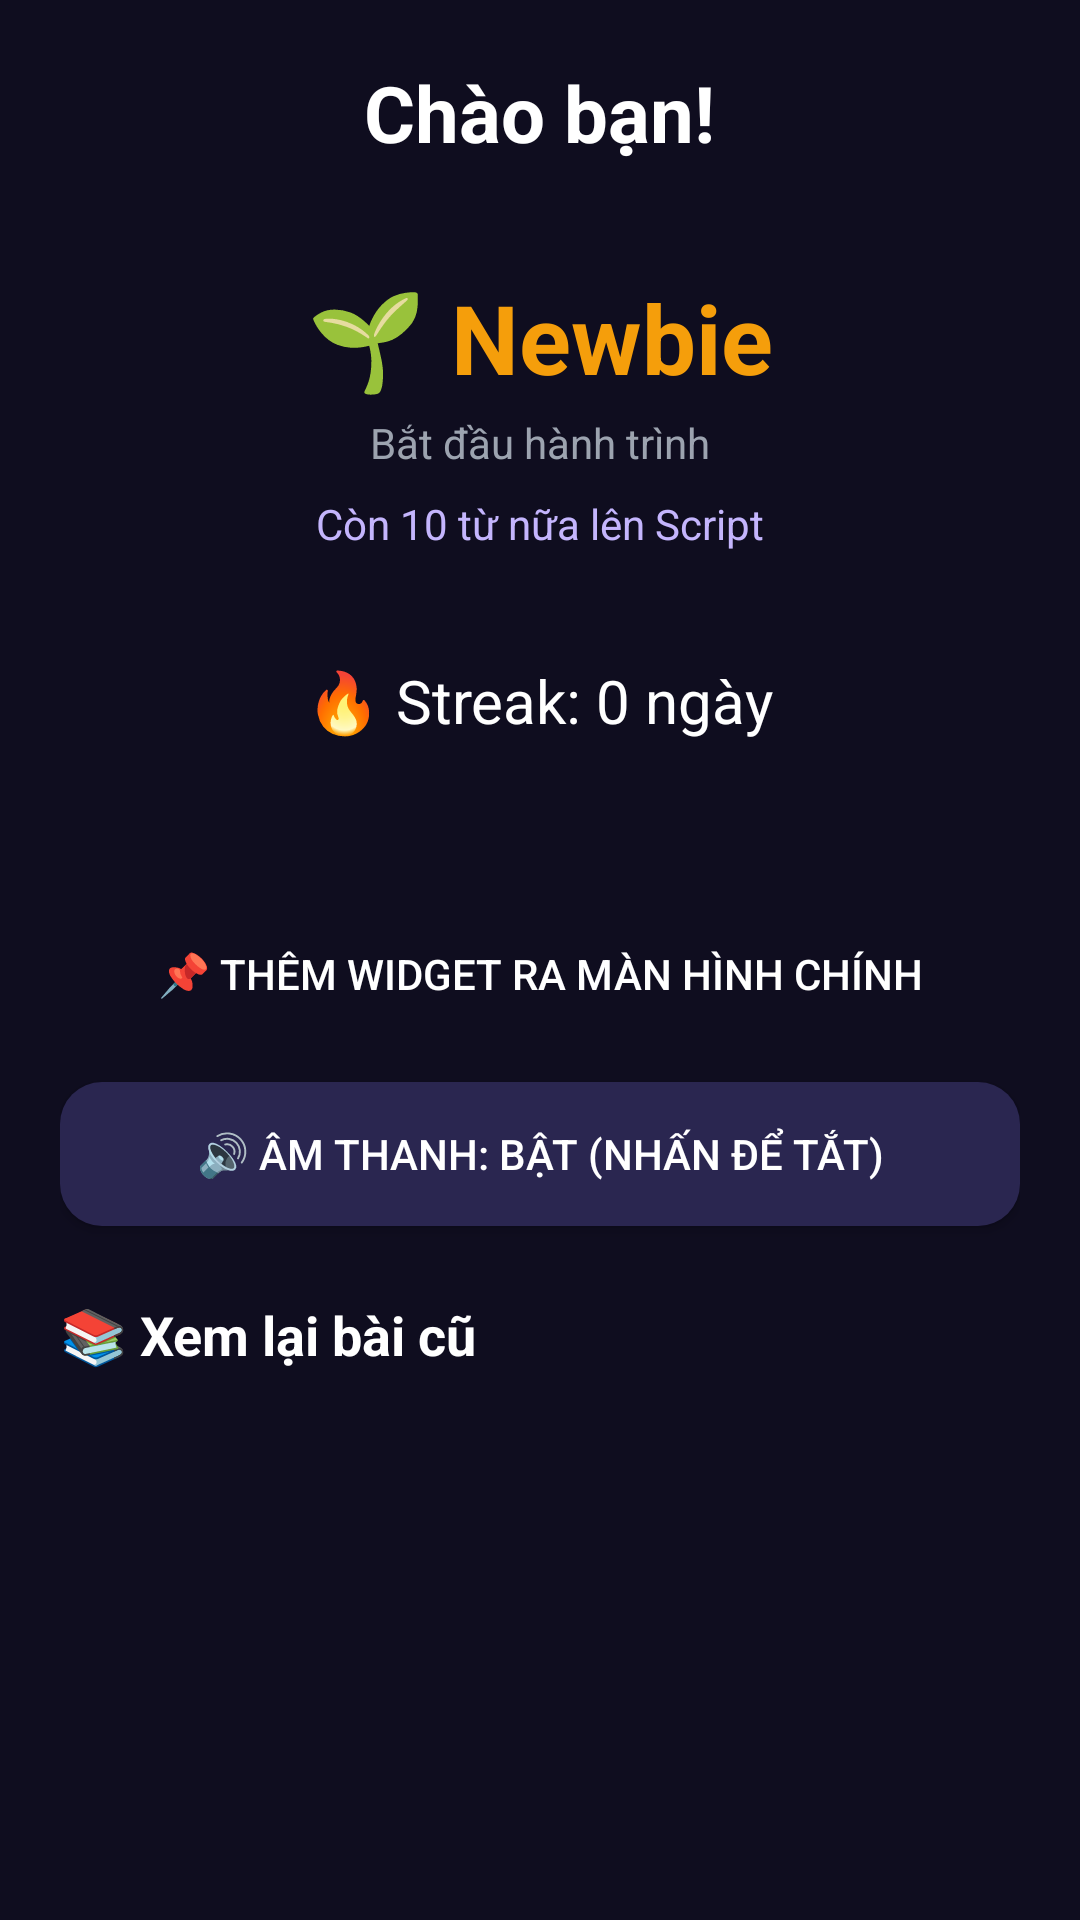

Android layout source for this screen:
<!-- AndroidManifest.xml: application theme AppTheme -->
<!-- res/layout/fragment_profile.xml -->
<?xml version="1.0" encoding="utf-8"?>
<ScrollView xmlns:android="http://schemas.android.com/apk/res/android"
    android:layout_width="match_parent"
    android:layout_height="match_parent"
    android:background="@color/bg"
    android:padding="20dp">

    <LinearLayout
        android:layout_width="match_parent"
        android:layout_height="wrap_content"
        android:orientation="vertical"
        android:gravity="center_horizontal">

        <TextView
            android:id="@+id/tv_hello"
            android:layout_width="wrap_content" android:layout_height="wrap_content"
            android:text="Chào bạn!"
            android:textSize="26sp" android:textStyle="bold"
            android:textColor="@color/text" />

        

        <LinearLayout
            android:layout_width="match_parent"
            android:layout_height="wrap_content"
            android:orientation="vertical"
            android:background="@drawable/card_bg"
            android:padding="20dp"
            android:gravity="center"
            android:layout_marginTop="16dp">

            <TextView
                android:id="@+id/tv_badge"
                android:layout_width="wrap_content" android:layout_height="wrap_content"
                android:text="🌱 Newbie"
                android:textSize="32sp" android:textStyle="bold"
                android:textColor="@color/gold" />

            <TextView
                android:id="@+id/tv_badge_desc"
                android:layout_width="wrap_content" android:layout_height="wrap_content"
                android:text="Bắt đầu hành trình"
                android:textSize="14sp"
                android:textColor="@color/text_dim"
                android:layout_marginTop="4dp" />

            <TextView
                android:id="@+id/tv_next_goal"
                android:layout_width="wrap_content" android:layout_height="wrap_content"
                android:text="Còn 10 từ nữa lên Script"
                android:textSize="14sp"
                android:textColor="@color/accent_light"
                android:layout_marginTop="8dp" />
        </LinearLayout>

        <TextView
            android:id="@+id/tv_streak"
            android:layout_width="wrap_content" android:layout_height="wrap_content"
            android:text="🔥 Streak: 0 ngày"
            android:textSize="20sp"
            android:textColor="@color/text"
            android:layout_marginTop="16dp" />

        <TextView
            android:id="@+id/tv_stats"
            android:layout_width="wrap_content" android:layout_height="wrap_content"
            android:textSize="16sp"
            android:textColor="@color/text_dim"
            android:gravity="center"
            android:layout_marginTop="8dp" />

        <Button
            android:id="@+id/btn_pin_widget"
            android:layout_width="match_parent" android:layout_height="wrap_content"
            android:text="📌 Thêm widget ra màn hình chính"
            android:background="@drawable/btn_primary"
            android:textColor="#FFFFFF"
            android:layout_marginTop="24dp" />

        
        <Button
            android:id="@+id/btn_sound"
            android:layout_width="match_parent" android:layout_height="wrap_content"
            android:text="🔊 Âm thanh: Bật (nhấn để tắt)"
            android:background="@drawable/btn_ghost"
            android:textColor="#FFFFFF"
            android:layout_marginTop="12dp" />

        
        <TextView
            android:layout_width="match_parent" android:layout_height="wrap_content"
            android:text="📚 Xem lại bài cũ"
            android:textSize="18sp" android:textStyle="bold"
            android:textColor="@color/text"
            android:layout_marginTop="24dp" />

        <LinearLayout
            android:id="@+id/past_lessons"
            android:layout_width="match_parent"
            android:layout_height="wrap_content"
            android:orientation="vertical"
            android:layout_marginBottom="24dp" />

    </LinearLayout>
</ScrollView>
<!-- resources referenced by this layout -->
<resources>
  <color name="accent_light">#C4B5FD</color>
  <color name="bg">#0F0D1F</color>
  <color name="gold">#F59E0B</color>
  <color name="text">#FFFFFF</color>
  <color name="text_dim">#9CA3AF</color>
  <!-- drawable btn_ghost (drawable) -->
  <?xml version="1.0" encoding="utf-8"?>
  <shape xmlns:android="http://schemas.android.com/apk/res/android"
      android:shape="rectangle">
      <solid android:color="#2A2650" />
      <corners android:radius="14dp" />
  </shape>
  <style name="AppTheme" parent="android:Theme.Material.NoActionBar">
          <item name="android:windowBackground">@color/bg</item>
          <item name="android:textColor">@color/text</item>
          <item name="android:editTextColor">@color/text</item>
      </style>
</resources>
